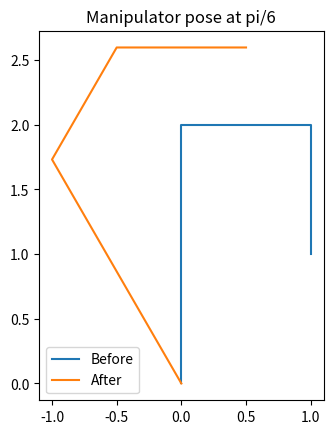
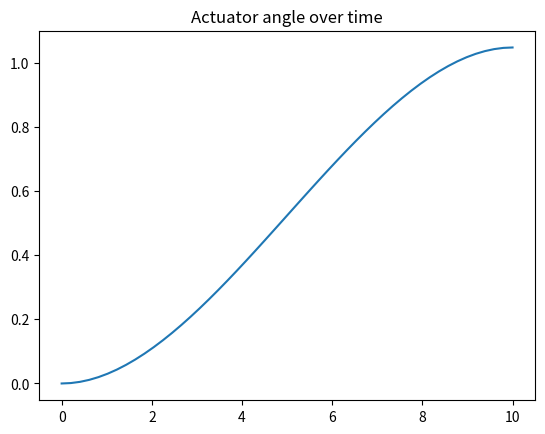
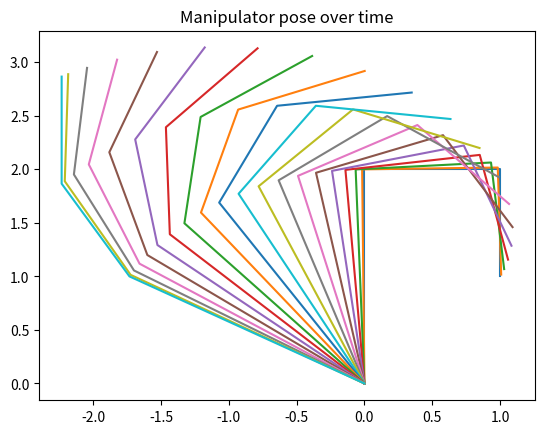

Write Python code to recreate these figures, in order.
# 1) 액추에이터의 각도에 따른 매니퓰레이터의 자세출력 - 2차원 매니퓰레이터

import numpy as np
import matplotlib.pyplot as plt


# 매니풀레이터 기본 사양
# 2차원 다관절 매니퓰레이터, 링크 초기위치 그림참고
l1, l2, l3 = 2, 1, 1


# DH 파라미터
def DH_parameter(theta, d, a, alpha):
    T_theta = np.array([[np.cos(theta), -np.sin(theta), 0, 0],
                        [np.sin(theta), np.cos(theta), 0, 0],
                        [0, 0, 1, 0],
                        [0, 0, 0, 1]])
    T_d = np.array([[1, 0, 0, 0],
                    [0, 1, 0, 0],
                    [0, 0, 1, d],
                    [0, 0, 0, 1]])
    T_a = np.array([[1, 0, 0, a],
                    [0, 1, 0, 0],
                    [0, 0, 1, 0],
                    [0, 0, 0, 1]])
    T_alpha = np.array([[1, 0, 0, 0],
                        [0, np.cos(alpha), -np.sin(alpha), 0],
                        [0, np.sin(alpha), np.cos(alpha), 0],
                        [0, 0, 0, 1]])
    return T_theta @ T_d @ T_a @ T_alpha


# 변환 행렬 계산
def T01(motor1):
    return DH_parameter(motor1 + np.pi / 2, 0, l1, 0)


def T12(motor2):
    return DH_parameter(motor2 - np.pi / 2, 0, l2, 0)


def T23(motor3):
    return DH_parameter(motor3 - np.pi / 2, 0, l3, 0)


# 변환 행렬을 통한 관절 및 공구단의 위치 계산
def jointLocation(m1, m2, m3):
    P0 = np.array([0, 0, 0, 1])
    X = [P0[0], (T01(m1) @ P0)[0], (T01(m1) @ T12(m2) @ P0)[0], (T01(m1) @ T12(m2) @ T23(m3) @ P0)[0]]
    Y = [P0[1], (T01(m1) @ P0)[1], (T01(m1) @ T12(m2) @ P0)[1], (T01(m1) @ T12(m2) @ T23(m3) @ P0)[1]]
    return X, Y


# 시간에 대한 각도함수 계산(Cubic spline)
def motorAngle(w0, wf, tf, t):
    a0 = w0
    a1 = 0
    a2 = 3 / (tf ** 2) * (wf - w0)
    a3 = -2 / (tf ** 3) * (wf - w0)
    w = a0 + a1 * t + a2 * (t ** 2) + a3 * (t ** 3)
    return w


if __name__ == "__main__":
    # 행렬 출력 포맷
    np.set_printoptions(formatter={'float_kind': lambda x: "{0:0.3f}".format(x)})

    # 매니퓰레이터 자세 출력
    plt.figure(1)
    plt.axes().set_aspect('equal')

    plot1 = jointLocation(0, 0, 0)
    plt.plot(plot1[0], plot1[1])

    plot2 = jointLocation(np.pi / 6, np.pi / 6, np.pi / 6)
    plt.plot(plot2[0], plot2[1])

    plt.title("Manipulator pose at pi/6")
    plt.legend(["Before", "After"])

    # 시간에 따른 각도 출력(0 ~ pi/3)
    plt.figure(2)
    time = np.linspace(0, 10)
    plt.plot(time, motorAngle(0, np.pi / 3, 10, time))

    plt.title("Actuator angle over time")

    # 시간에 따른 매니퓰레이터 자세 출력
    plt.figure(3)
    time = np.linspace(0, 10, 20)
    for i in time:
        plot3 = jointLocation(motorAngle(0, np.pi / 3, 10, i),
                              motorAngle(0, np.pi / 3, 10, i),
                              motorAngle(0, np.pi / 3, 10, i))
        plt.plot(plot3[0], plot3[1])

    plt.title("Manipulator pose over time")

    plt.show()
